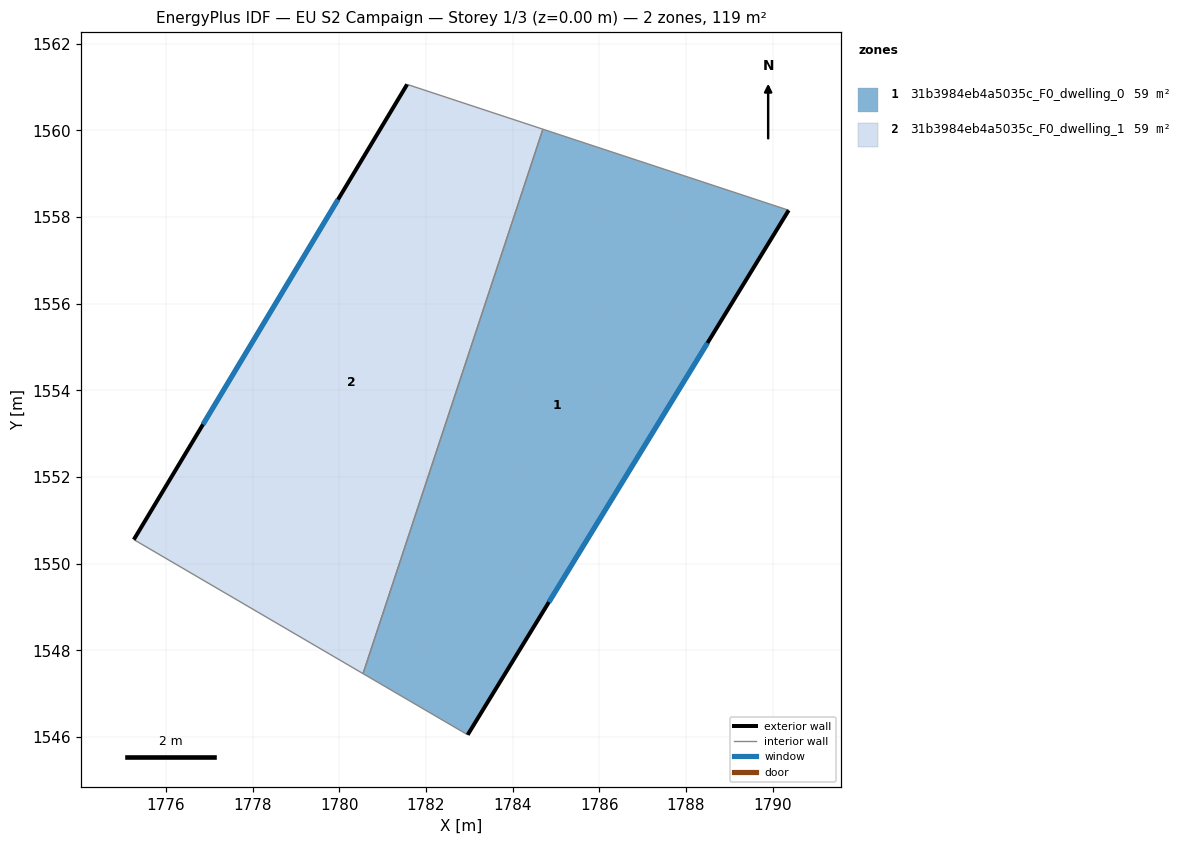
=== STOREY PLAN SPEC (per zone: floor XY polygon, exterior-wall plan segments, windows/doors) ===
zone 1: 31b3984eb4a5035c_F0_dwelling_0  (59.4 m²)
  floor: (1790.37, 1558.16) (1782.96, 1546.05) (1780.55, 1547.46) (1784.70, 1560.03)
  exterior wall: (1782.96, 1546.05) – (1790.37, 1558.16)  [14.2 m]
    window: (1784.84, 1549.11) – (1788.50, 1555.09)  [10.4 m²]
  interior walls: 3
zone 2: 31b3984eb4a5035c_F0_dwelling_1  (59.4 m²)
  floor: (1784.70, 1560.03) (1780.55, 1547.46) (1775.26, 1550.56) (1781.57, 1561.06)
  exterior wall: (1781.57, 1561.06) – (1775.26, 1550.56)  [12.3 m]
    window: (1779.97, 1558.40) – (1776.85, 1553.21)  [9.0 m²]
  interior walls: 3

=== DERIVED (storey summary) ===
Building: EU S2 Campaign
Storey: 1 of 3  (floor level z = 0.00 m)
Storey gross floor area: 118.7 m²
Zones on this storey: 2
  - 31b3984eb4a5035c_F0_dwelling_0: floor 59.4 m²; exterior wall 14.2 m (42.6 m²); 1 window(s) 10.4 m²; WWR 24.4%
  - 31b3984eb4a5035c_F0_dwelling_1: floor 59.4 m²; exterior wall 12.3 m (36.8 m²); 1 window(s) 9.0 m²; WWR 24.4%
Zone adjacency (shared interzone walls):
  - 31b3984eb4a5035c_F0_dwelling_0 ↔ 31b3984eb4a5035c_F0_dwelling_1